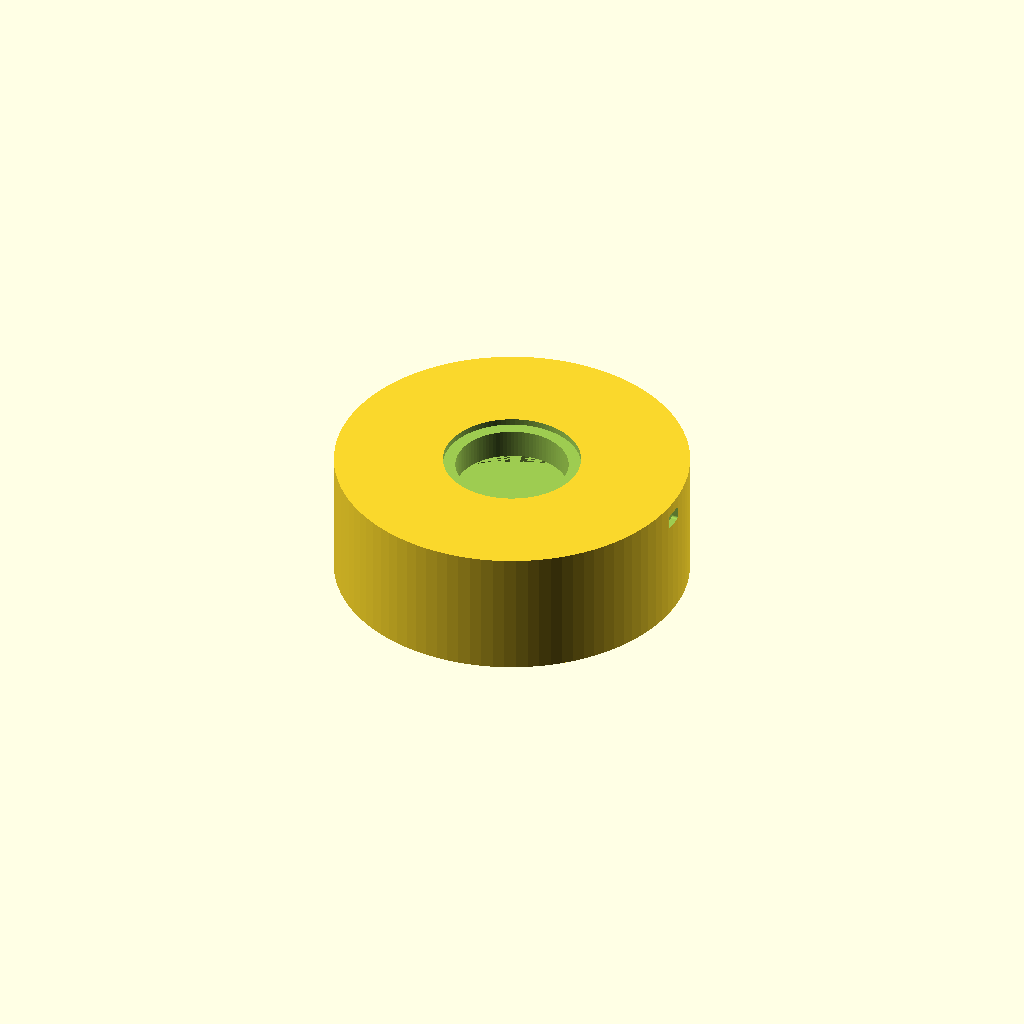
Cell 1: rendered with the file's own defaults.
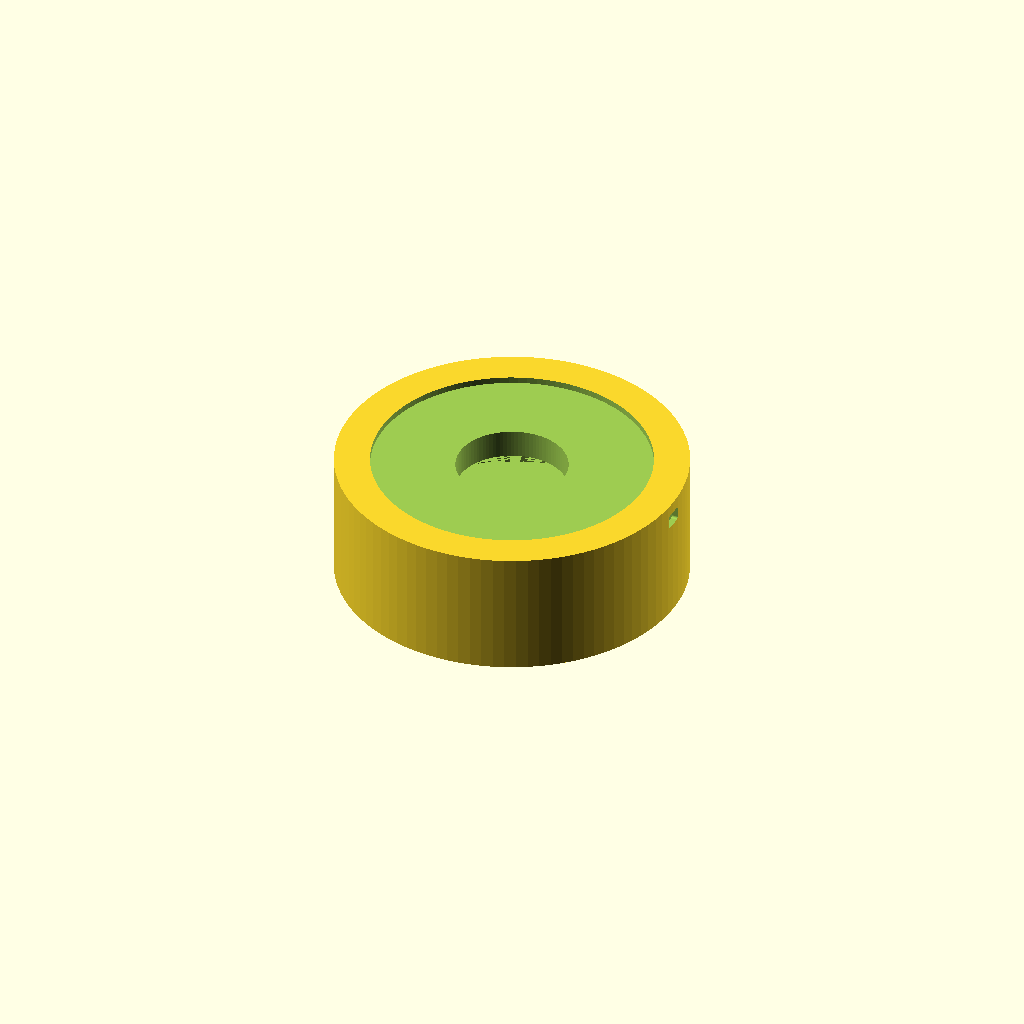
Cell 2 — OUTER_D set to 180, the other parameters unchanged.
All cells are drawn from one camera (rotation 55°, 0°, 25°, orthographic, colour scheme Cornfield), so only the parameter changes between them.
The OpenSCAD source (decibel-light-meter/model.scad):
// Decibel Light Meter — parametric tower + weighted base
// Target printer: Bambu D2X. Default segment height (220mm) is a safe bet for
// most Bambu beds — bump SEGMENT_H up if your D2X's Z height is larger.
//
// Render one part at a time: set PART below, then F6 -> export STL.
// PART = "base" | "segment" | "cap" | "diffuser"

PART = "base";

// ---- Global tower parameters ----
OUTER_D     = 90;     // outer diameter of the tower, mm
WALL        = 2.4;    // wall thickness, mm (6 perimeters at 0.4mm line width)
TOTAL_H     = 1000;   // total tower height target, mm
SEGMENT_H   = 220;    // printable segment height, mm (fits most beds w/ margin)
WINDOW_W    = 50;     // width of the LED diffusion window per segment
WINDOW_INSET= 4;      // how far the window recesses into the wall, for diffuser to sit in
JOINT_D     = 4;       // depth of the stacking lap joint
JOINT_CLEAR = 0.15;    // clearance for the lap joint fit
ROD_D       = 8.5;     // center hole for M8 threaded rod (structural spine)
$fn = 96;

// ---- Base parameters ----
BASE_D        = 220;
BASE_H        = 80;
BASE_WALL     = 3.0;
WEIGHT_CAVITY_H = 55;   // fill with sand/lead shot/epoxy for ballast
ELEC_BAY_D    = 70;     // electronics bay diameter (mic, ESP32, battery/USB)
ELEC_BAY_H    = 20;
MIC_HOLE_D    = 6;      // sound port to mic capsule
USBC_SLOT_W   = 10;
USBC_SLOT_H   = 6;

module tower_outer(h) {
    cylinder(d = OUTER_D, h = h);
}

module tower_hollow(h) {
    translate([0,0,-1])
        cylinder(d = OUTER_D - 2*WALL, h = h + 2);
}

module led_window(h) {
    // vertical slot facing +Y, recessed for a diffuser strip to clip into
    translate([0, OUTER_D/2 - WINDOW_INSET, h/2])
        rotate([90,0,0])
        linear_extrude(height = WINDOW_INSET + WALL + 1)
            offset(r=2) square([WINDOW_W - 4, h - 30], center = true);
}

module rod_channel(h) {
    translate([0,0,-1]) cylinder(d = ROD_D, h = h + 2);
}

module lap_joint_male(h) {
    // protrusion on top of a segment that plugs into the next segment's socket
    translate([0,0,h])
        cylinder(d = OUTER_D - 2*WALL - JOINT_CLEAR, h = JOINT_D);
}

module lap_joint_female() {
    translate([0,0,-1])
        cylinder(d = OUTER_D - 2*WALL + JOINT_CLEAR, h = JOINT_D + 1);
}

module segment(h = SEGMENT_H, bottom_socket = true, top_plug = true) {
    difference() {
        union() {
            cylinder(d = OUTER_D, h = h);
            if (top_plug) lap_joint_male(h);
        }
        tower_hollow(h);
        led_window(h);
        rod_channel(h + JOINT_D);
        if (bottom_socket) lap_joint_female();
    }
}

module cap() {
    // top cap, frosted/solid — print in white/translucent PETG for diffusion
    difference() {
        union() {
            cylinder(d = OUTER_D, h = 8);
            cylinder(d = OUTER_D - 6, h = 18);
        }
        translate([0,0,-1]) cylinder(d = ROD_D + 1, h = 10); // rod nut pocket
        lap_joint_female();
    }
}

module diffuser_strip(h = SEGMENT_H - 30) {
    // thin frosted insert that clips into the window cutout; print separately
    // in white/translucent PETG, 0.6mm walls, no infill.
    difference() {
        cube([WINDOW_W - 4, 1.2, h], center = true);
    }
}

module base() {
    difference() {
        union() {
            cylinder(d = BASE_D, h = BASE_H);
        }
        // ballast cavity (fill with sand/shot after printing, then cap)
        translate([0,0,BASE_WALL])
            cylinder(d = BASE_D - 2*BASE_WALL, h = WEIGHT_CAVITY_H);
        // electronics bay, raised above ballast
        translate([0,0,WEIGHT_CAVITY_H + BASE_WALL])
            cylinder(d = ELEC_BAY_D, h = ELEC_BAY_H + 1);
        // mic sound port straight up to where the tower base sits
        translate([0,0,BASE_H - 5]) cylinder(d = MIC_HOLE_D, h = 10);
        // USB-C access slot on the side, at electronics bay height
        translate([BASE_D/2 - BASE_WALL - 1, 0, WEIGHT_CAVITY_H + BASE_WALL + ELEC_BAY_H/2])
            rotate([0,90,0])
            linear_extrude(height = BASE_WALL + 2)
                offset(r=1.5) square([USBC_SLOT_H, USBC_SLOT_W], center = true);
        // rod anchor hole at center, threads into a heat-set insert
        translate([0,0,BASE_H - 12]) cylinder(d = ROD_D, h = 14);
        // socket for first tower segment to seat into
        translate([0,0,BASE_H - JOINT_D])
            cylinder(d = OUTER_D - 2*WALL + JOINT_CLEAR, h = JOINT_D + 1);
    }
}

// ---- render selection ----
if (PART == "base") base();
else if (PART == "segment") segment();
else if (PART == "cap") cap();
else if (PART == "diffuser") diffuser_strip();
Parameter table extracted from the source (name, type, default, range or options):
PART: string, default "base"
OUTER_D: number, default 90
WALL: number, default 2.4
TOTAL_H: number, default 1000
SEGMENT_H: number, default 220
WINDOW_W: number, default 50
WINDOW_INSET: number, default 4
JOINT_D: number, default 4
JOINT_CLEAR: number, default 0.15
ROD_D: number, default 8.5
BASE_D: number, default 220
BASE_H: number, default 80
BASE_WALL: number, default 3
WEIGHT_CAVITY_H: number, default 55
ELEC_BAY_D: number, default 70
ELEC_BAY_H: number, default 20
MIC_HOLE_D: number, default 6
USBC_SLOT_W: number, default 10
USBC_SLOT_H: number, default 6
